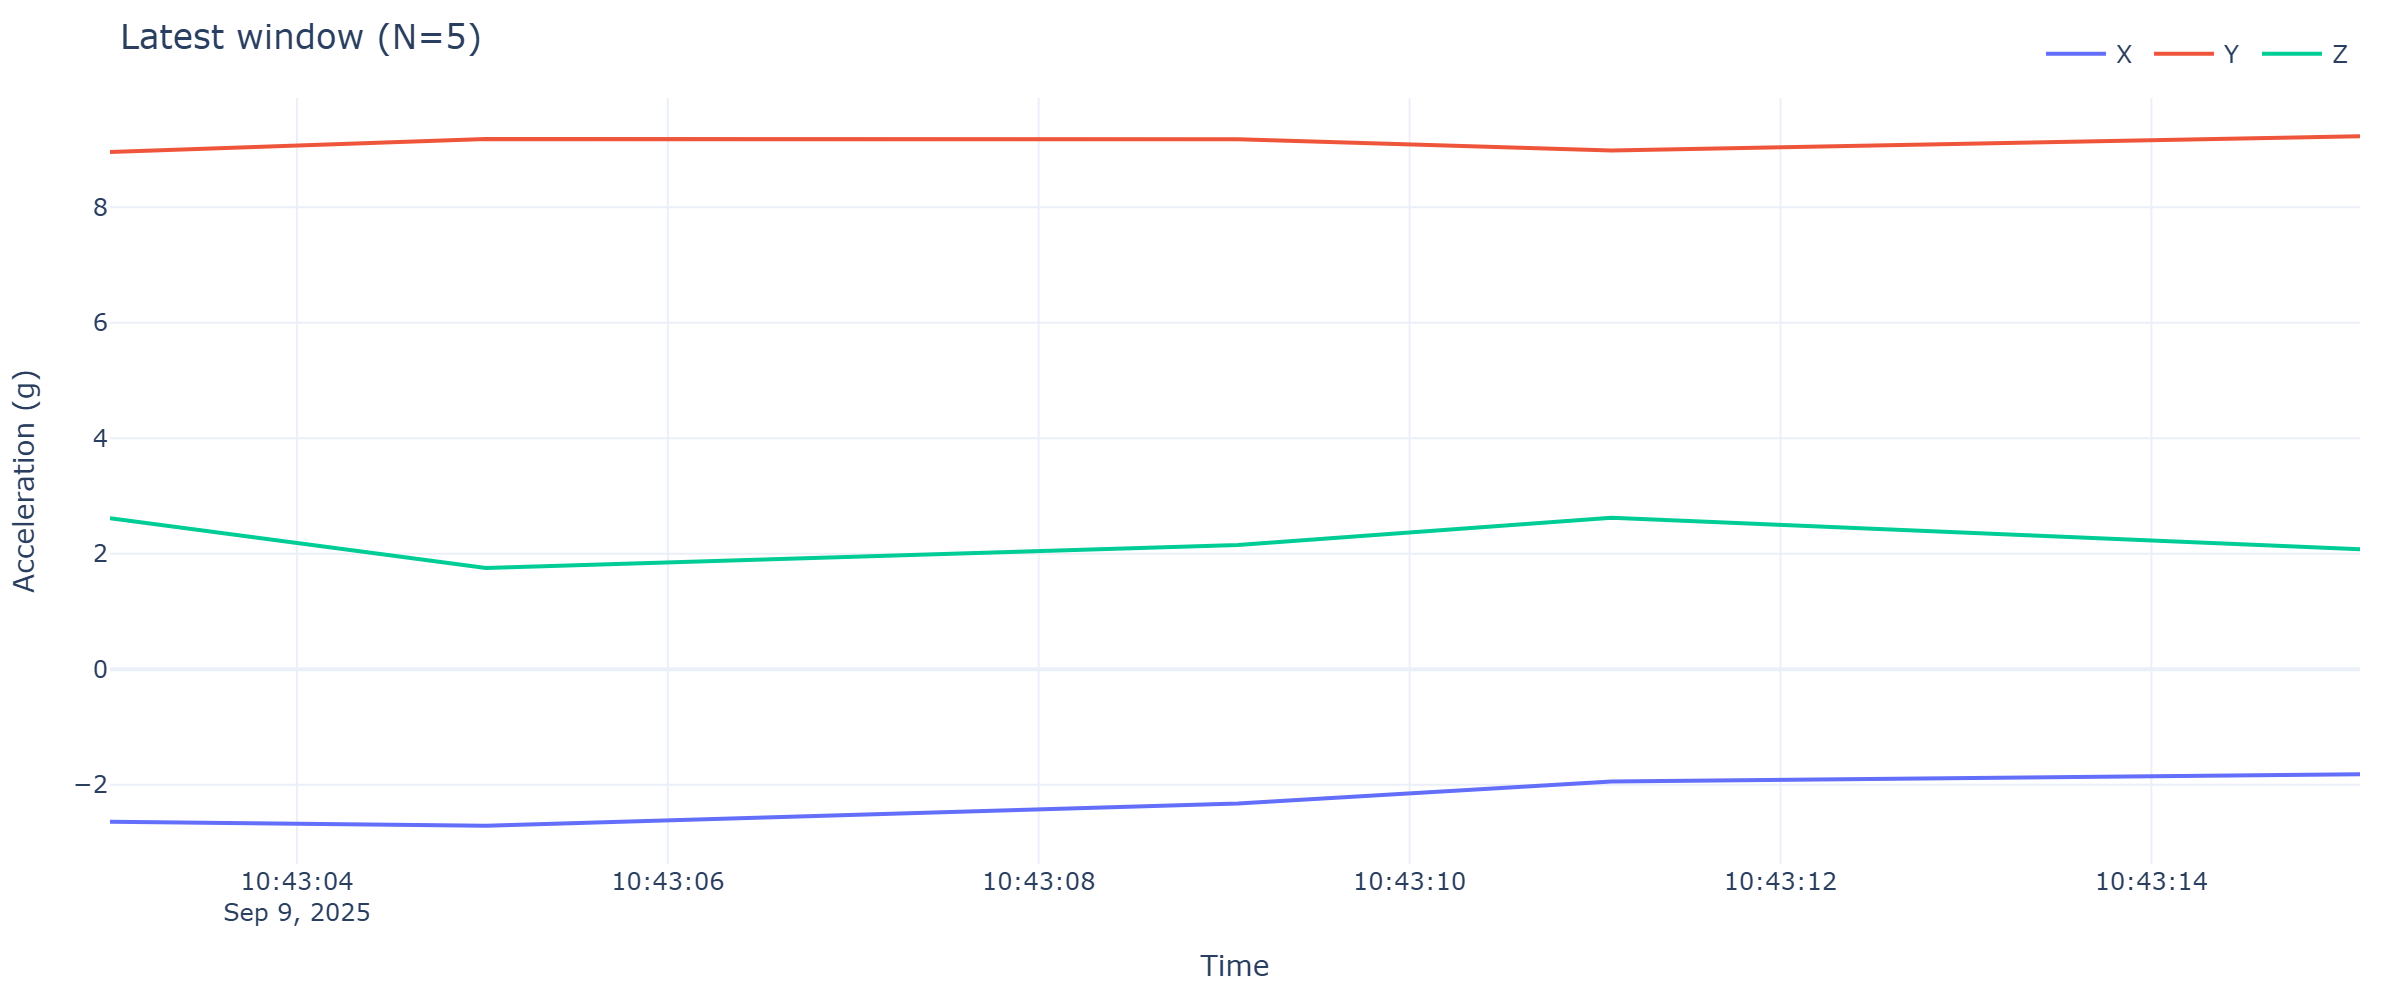

Source data for this figure (header and first rows):
timestamp, x, y, z
2025-09-09 10:43:02.992, -2.641, 8.957, 2.612
2025-09-09 10:43:05.019, -2.71, 9.182, 1.75
2025-09-09 10:43:09.074, -2.327, 9.175, 2.15
2025-09-09 10:43:11.089, -1.946, 8.983, 2.622
2025-09-09 10:43:15.125, -1.82, 9.227, 2.078
